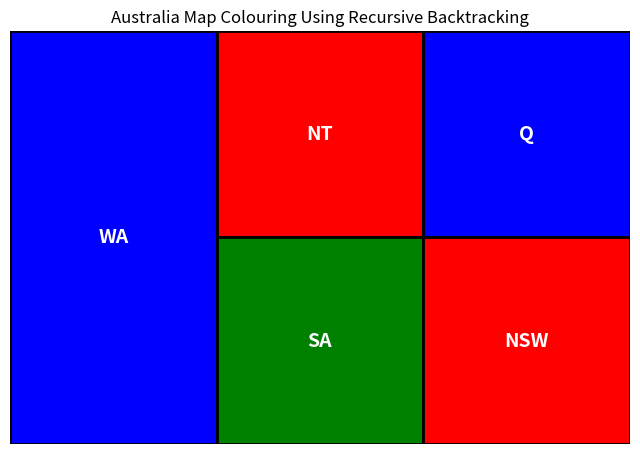

Here is the Python script that generated this plot:
import matplotlib.pyplot as plt
from matplotlib.patches import Polygon

# Regions
regions = ['WA', 'NT', 'SA', 'Q', 'NSW']

# Available colours
colours = ['Blue', 'Red', 'Green']

# Adjacency list
neighbors = {
    'WA': ['NT', 'SA'],  
    'NT': ['WA', 'SA', 'Q'], 
    'SA': ['WA', 'NT', 'Q', 'NSW'], 
    'Q': ['NT', 'SA', 'NSW'],
    'NSW': ['SA', 'Q'] 
}

# Store colouring solution
solution = {}

# Check if colour assignment is valid
def is_valid(region, colour):
    for neighbor in neighbors.get(region):
        if neighbor in solution and solution[neighbor] == colour:
            return False
    return True

# Recursive backtracking function
def colour_map(index):
    
    # Base case: all regions coloured
    if index == len(regions):
        return True

    region = regions[index]

    # Try each colour
    for colour in colours:

        if is_valid(region, colour):

            # Assign colour
            solution[region] = colour

            # Recur for next region
            if colour_map(index + 1):
                return True

            # Backtrack
            del solution[region]

    return False


# Run recursive colouring starting with first region
colour_map(0)

print("Solution:")
for region, colour in solution.items():
    print(region, "=", colour)




# Coordinates for simple Australia map
map_shapes = {
    'WA': [(0,2), (2,2), (2,6), (0,6)],
    'NT': [(2,4), (4,4), (4,6), (2,6)],
    'SA': [(2,2), (4,2), (4,4), (2,4)],
    'Q': [(4,4), (6,4), (6,6), (4,6)],
    'NSW': [(4,2), (6,2), (6,4), (4,4)]
}

# Create figure
fig, ax = plt.subplots(figsize=(8,6))

# Draw regions
for region, coords in map_shapes.items():

    polygon = Polygon(
        coords,
        closed=True,
        facecolor=solution[region].lower(),
        edgecolor='black',
        linewidth=2
    )

    ax.add_patch(polygon)

    # Region label
    x = sum(p[0] for p in coords) / len(coords)
    y = sum(p[1] for p in coords) / len(coords)

    ax.text(
        x, y,
        region,
        ha='center',
        va='center',
        fontsize=14,
        color='white',
        fontweight='bold'
    )

# Plot settings
ax.set_xlim(0, 6)
ax.set_ylim(2, 6)
ax.set_aspect('equal')
ax.axis('off')

plt.title("Australia Map Colouring Using Recursive Backtracking")
plt.show()
